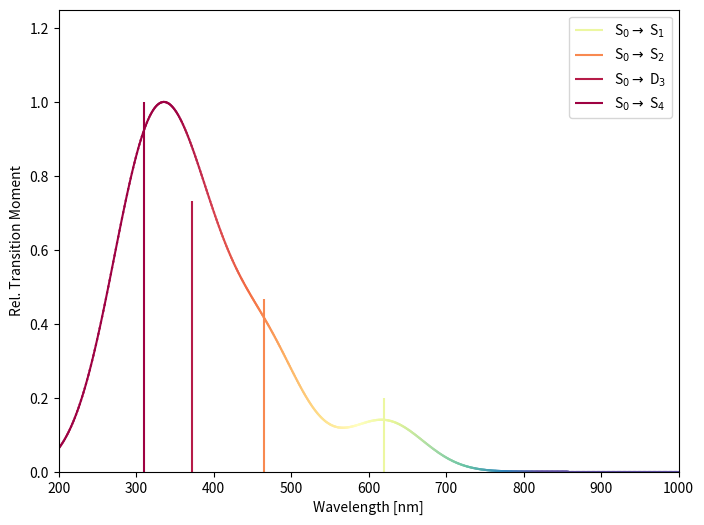

Source code (Python):
'''

Class for the Excited State Absorption Spectrum

'''

import numpy
import matplotlib.pyplot as plt
import matplotlib
import matplotlib.colors as colours
import json
import re

class ExcitedStateAbsorptionSpectrum:

    def __init__(self):
        self.state_num = 0
        self.multiplicity = 1
        self.time = 0
        self.energies = numpy.zeros(1)
        self.energy_unit = 'ev'
        self.transition_moments = numpy.zeros(1)
        self.excited_state_multiplicities = numpy.ones(1, dtype=numpy.int32)
        self.peak_breadth = 100.0
        self.resolution = 500
        self.dpi = 200
        self.wavelength_range = (200.0, 1000.0)
        self.normalise_peakheight = True
        self.peak_style = 'bar'

    def render(self, path, filetype='png', ax=None):
        filepattern = re.compile("[a-zA-Z0-9\-]*.png")
        if filepattern.match(path).string != path:
            filepattern2 = re.compile("[a-zA-Z0-9\-]*.")
            if filepattern2.match(path).string != path:
                path += "."
            path += filetype


        wavelength_space = numpy.linspace(self.wavelength_range[0], self.wavelength_range[1], num=self.resolution)
        norm_tm = numpy.copy(self.transition_moments)
        if self.normalise_peakheight:
            norm_tm /= numpy.amax(norm_tm)
        
        self_plot = False
        if ax is None:
            self_plot = True
            plt.figure()
            fig, ax = plt.subplots(nrows=1, ncols=1, figsize=(8,6))
       
        ax.margins(x=0, y=0)
        ax.set_xlim(self.wavelength_range[0], self.wavelength_range[1])
        ax.set_ylim(0.0, 1.25)
        ax.set_xlabel("Wavelength [nm]")
        ax.set_ylabel("Rel. Transition Moment")
        gaussians = numpy.zeros((len(self.energies), self.resolution))
        for i in range(len(gaussians)):
            nm = 1239.841 / self.energies[i]
            gaussians[i] = self.gaussian(wavelength_space, nm, norm_tm[i])

        absorption = numpy.sum(gaussians, axis=0)
        absorption /= numpy.amax(absorption)
        cmap = matplotlib.colormaps['Spectral']
        norm = colours.Normalize(vmin=350, vmax=820, clip=True)

        peak_styles = [s.strip() for s in self.peak_style.split(",")]
        for i, g in enumerate(gaussians):
            gc = cmap(norm(1239.841 / self.energies[i]))
            label = self.get_multiplicity_label(self.multiplicity) + "$_" + str(self.state_num) + " \\rightarrow$ " + self.get_multiplicity_label(self.excited_state_multiplicities[i]) + "$_" + str(i+self.state_num+1) + "$" 
            if 'gauss' in peak_styles or 'band' in peak_styles:
                gc = list(gc)
                gc[3] = 0.5
                gc = tuple(gc)
                ax.plot(wavelength_space, g, c=gc, label=label)
            if 'bar' in peak_styles:
                ax.vlines(1239.841 / self.energies[i], 0, norm_tm[i], colors=[gc], label=label)

        for i in range(self.resolution-1):
            xs = wavelength_space[i:i+2]
            ys = absorption[i:i+2]
            ci = i * (self.wavelength_range[1] - self.wavelength_range[0]) / self.resolution + self.wavelength_range[0]
            ax.plot(xs, ys, c=cmap(norm(ci)))

        plt.legend()

        plt.savefig("test.png", dpi=self.dpi, bbox_inches='tight')
        

    def gaussian(self, xvals, centre, height):
        adjusted_xvals = (xvals - centre) / self.peak_breadth
        ep_val = - 2*adjusted_xvals*adjusted_xvals
        return numpy.exp(ep_val) * height

    def get_multiplicity_label(self, m):
        return ["", "S", "D", "T", "Q"][int(m)]


if __name__ == '__main__':
    esa = ExcitedStateAbsorptionSpectrum()
    esa.energies = numpy.linspace(2.0, 4.0, 4)
    esa.transition_moments = numpy.linspace(0.1, 0.5, 4)
    esa.excited_state_multiplicities = numpy.ones(4, dtype=numpy.int32)
    esa.excited_state_multiplicities[2] = 2
    esa.render('test.png')
